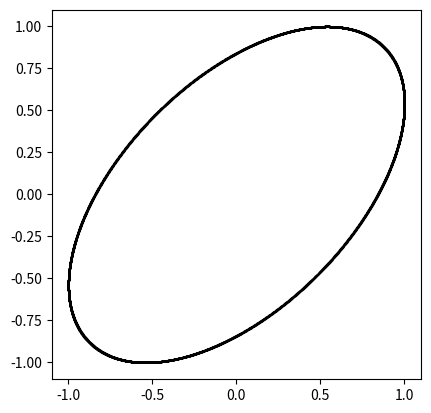

The matplotlib source for this figure:
from numpy import sin,pi,linspace
from matplotlib import pyplot as plt

t = linspace(-pi,pi,10000)
delta = 1
a = 1
b = 1
L1= 1
L2= 1

x = L1*sin(a * t + delta)
y = L2*sin(b * t)

plt.scatter(x,y, marker='.', color='black', s=0.5)
plt.subplot().set_aspect('equal')
plt.show()
